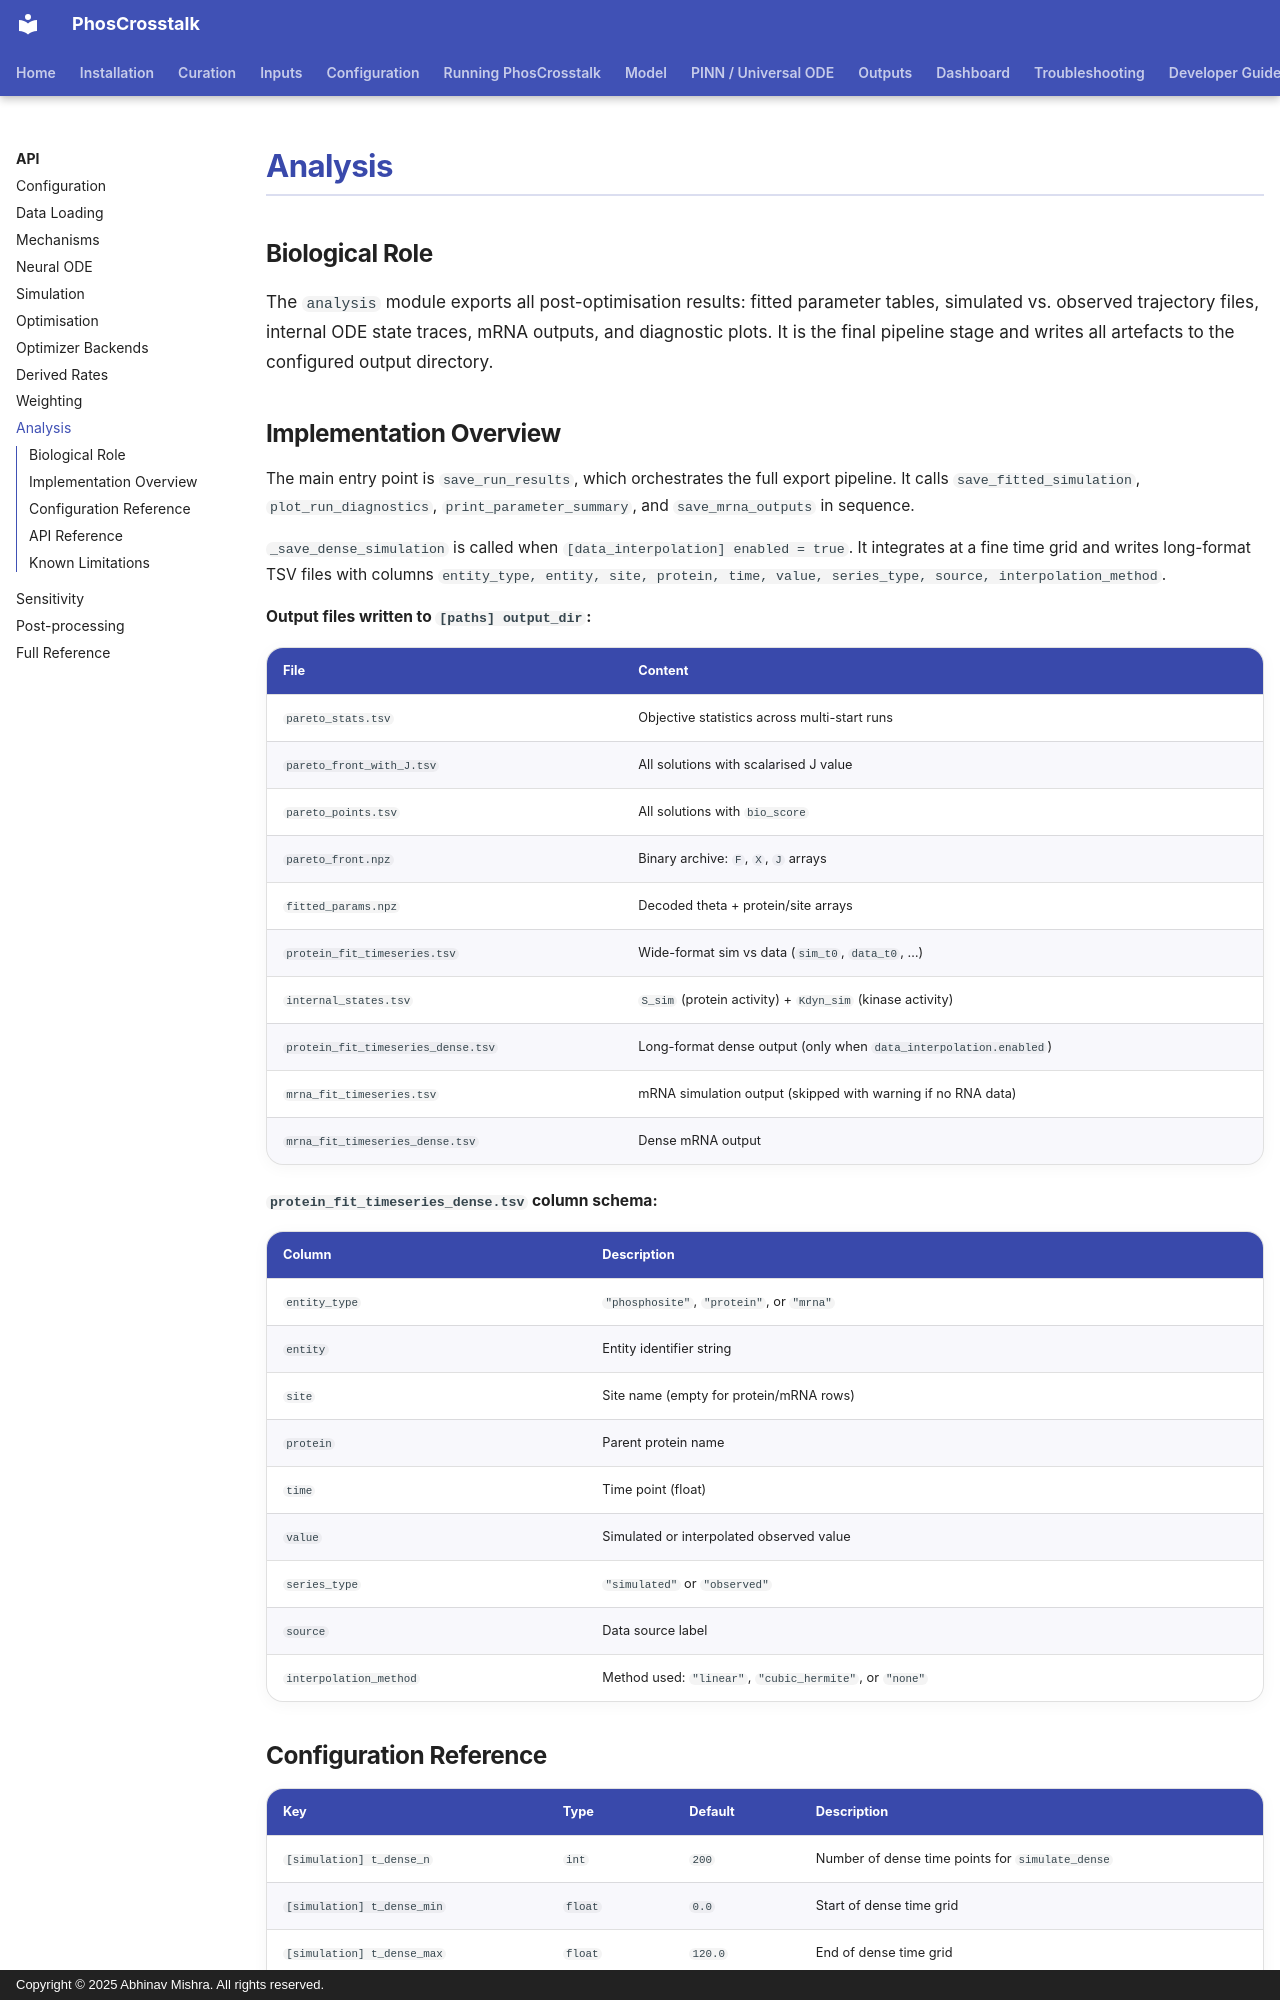

repository: bibymaths/phoscrosstalk · page: api/analysis/index.html · generator: mkdocs · copyright: Copyright © 2025 Abhinav Mishra. All rights reserved.

# Analysis

## Biological Role

The `analysis` module exports all post-optimisation results: fitted parameter tables, simulated vs. observed trajectory files, internal ODE state traces, mRNA outputs, and diagnostic plots. It is the final pipeline stage and writes all artefacts to the configured output directory.

## Implementation Overview

The main entry point is `save_run_results`, which orchestrates the full export pipeline. It calls `save_fitted_simulation`, `plot_run_diagnostics`, `print_parameter_summary`, and `save_mrna_outputs` in sequence.

`_save_dense_simulation` is called when `[data_interpolation] enabled = true`. It integrates at a fine time grid and writes long-format TSV files with columns `entity_type, entity, site, protein, time, value, series_type, source, interpolation_method`.

**Output files written to `[paths] output_dir`:**

| File | Content |
|------|---------|
| `pareto_stats.tsv` | Objective statistics across multi-start runs |
| `pareto_front_with_J.tsv` | All solutions with scalarised J value |
| `pareto_points.tsv` | All solutions with `bio_score` |
| `pareto_front.npz` | Binary archive: `F`, `X`, `J` arrays |
| `fitted_params.npz` | Decoded theta + protein/site arrays |
| `protein_fit_timeseries.tsv` | Wide-format sim vs data (`sim_t0`, `data_t0`, …) |
| `internal_states.tsv` | `S_sim` (protein activity) + `Kdyn_sim` (kinase activity) |
| `protein_fit_timeseries_dense.tsv` | Long-format dense output (only when `data_interpolation.enabled`) |
| `mrna_fit_timeseries.tsv` | mRNA simulation output (skipped with warning if no RNA data) |
| `mrna_fit_timeseries_dense.tsv` | Dense mRNA output |

**`protein_fit_timeseries_dense.tsv` column schema:**

| Column | Description |
|--------|-------------|
| `entity_type` | `"phosphosite"`, `"protein"`, or `"mrna"` |
| `entity` | Entity identifier string |
| `site` | Site name (empty for protein/mRNA rows) |
| `protein` | Parent protein name |
| `time` | Time point (float) |
| `value` | Simulated or interpolated observed value |
| `series_type` | `"simulated"` or `"observed"` |
| `source` | Data source label |
| `interpolation_method` | Method used: `"linear"`, `"cubic_hermite"`, or `"none"` |
